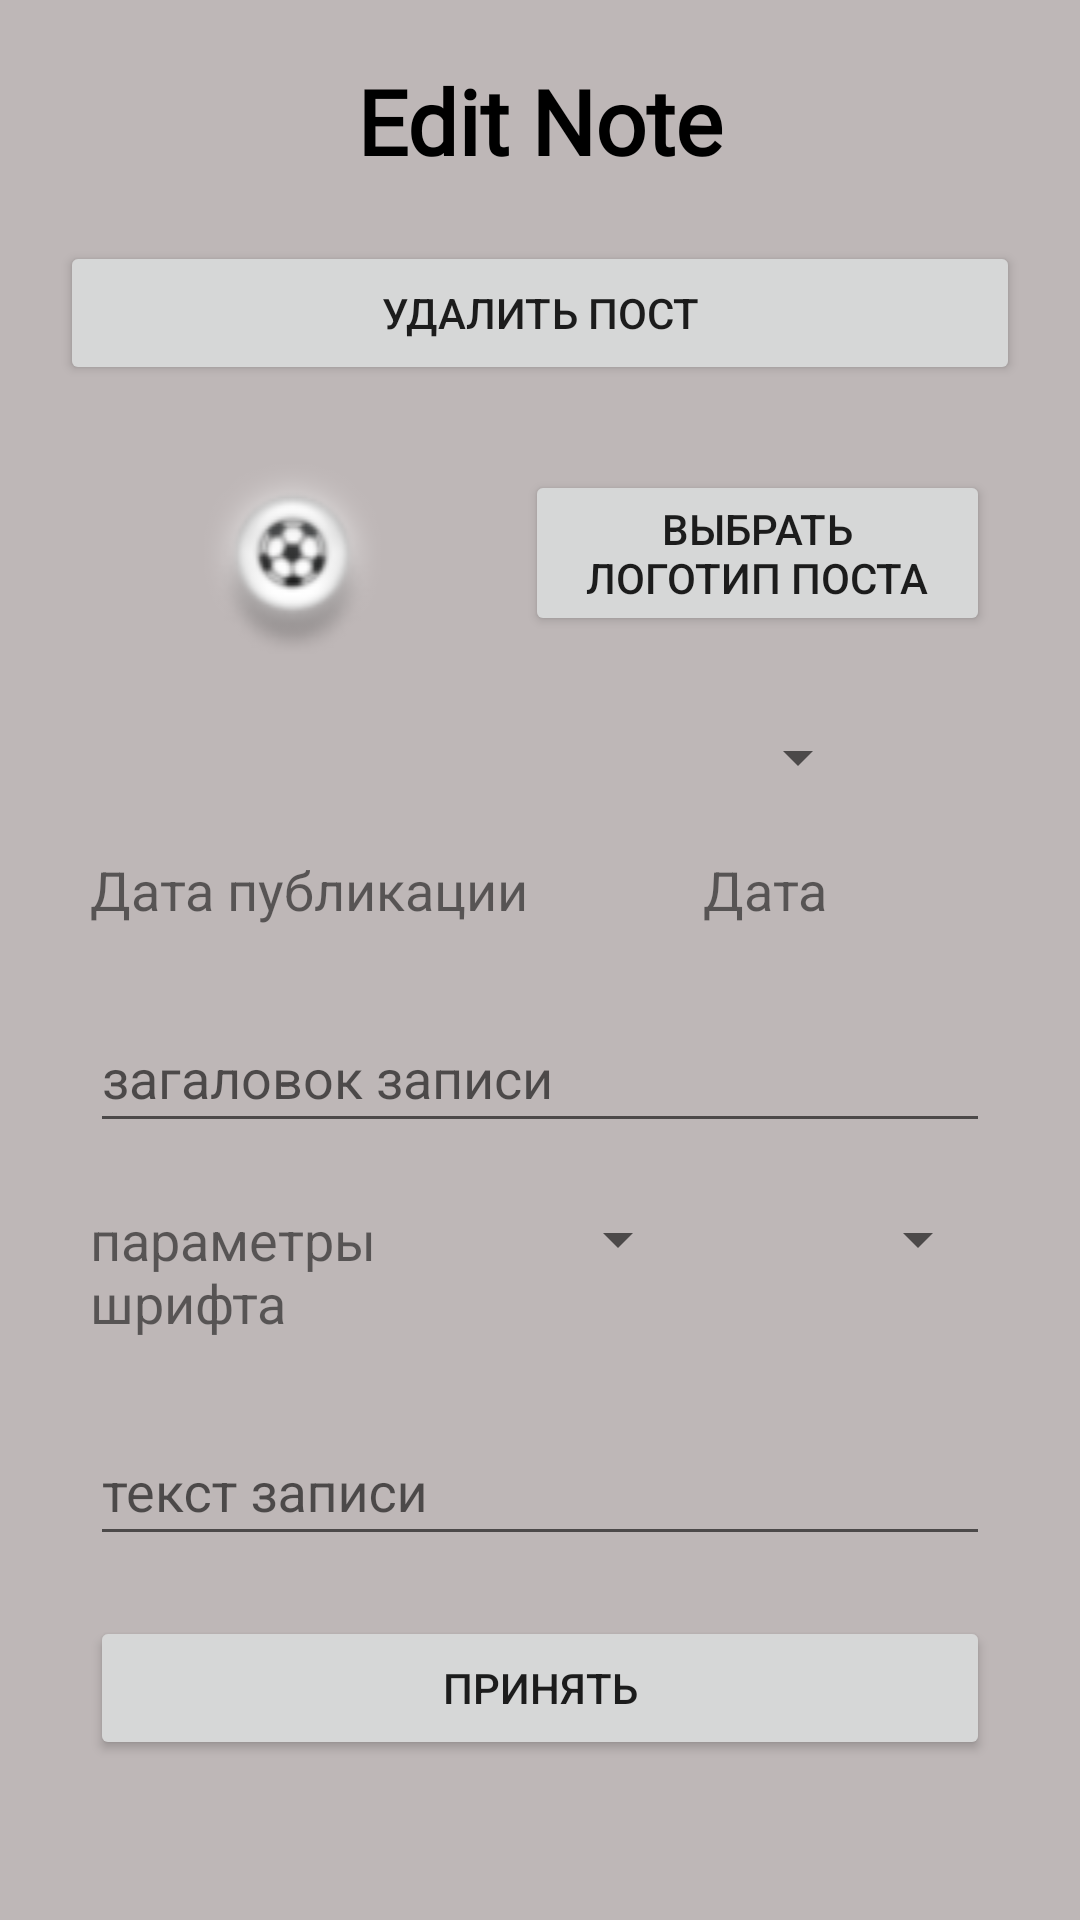

Write the Android layout XML for this screen, with the resource values it uses.
<!-- AndroidManifest.xml: application theme AppTheme -->
<!-- res/layout/activity_edit_news_note.xml -->
<?xml version="1.0" encoding="utf-8"?>
<LinearLayout xmlns:android="http://schemas.android.com/apk/res/android"
    xmlns:app="http://schemas.android.com/apk/res-auto"
    xmlns:tools="http://schemas.android.com/tools"
    android:layout_width="match_parent"
    android:layout_height="match_parent"
    android:orientation="vertical"
    android:descendantFocusability="beforeDescendants"
    android:focusableInTouchMode="true"
    tools:context="com.example.user.organizer.EditNewsNoteActivity">

    <ScrollView
        android:layout_width="match_parent"
        android:layout_height="match_parent"
        android:orientation="vertical">

        <LinearLayout
            android:layout_width="match_parent"
            android:layout_height="wrap_content"
            android:orientation="vertical">

            <TextView
                android:id="@+id/tvNewNoteEdNeNoAc"
                android:layout_width="match_parent"
                android:layout_height="wrap_content"
                android:layout_margin="20dp"
                android:fontFamily="@font/delius_swash_caps"
                android:text="@string/tvNewNoteEdNeNoAc"
                android:textAlignment="center"
                android:textColor="@android:color/black"
                android:textSize="30sp"
                android:textStyle="bold"/>

            <Button
                android:id="@+id/btnDeleteEdNeNoAc"
                android:layout_width="match_parent"
                android:layout_height="wrap_content"
                android:layout_marginBottom="20dp"
                android:layout_marginLeft="20dp"
                android:layout_marginRight="20dp"
                android:onClick="onClick"
                android:text="@string/btnDeleteEdNeNoAc" />

            <LinearLayout
                android:layout_width="match_parent"
                android:layout_height="match_parent"
                android:layout_marginBottom="10dp"
                android:layout_marginLeft="20dp"
                android:layout_marginRight="30dp"
                android:orientation="horizontal">

                <ImageView
                    android:id="@+id/ivLogoEdNeNoAc"
                    android:layout_width="match_parent"
                    android:layout_height="wrap_content"
                    android:layout_gravity="center"
                    android:layout_weight="1"
                    app:srcCompat="@drawable/ball" />

                <Button
                    android:id="@+id/btnSelectLogoEdNeNoAc"
                    android:layout_width="match_parent"
                    android:layout_height="wrap_content"
                    android:layout_gravity="center"
                    android:layout_weight="1"
                    android:onClick="onClick"
                    android:text="@string/btnSelectLogoNoNeNoAc" />
            </LinearLayout>

            <Spinner
                android:id="@+id/spCityEdNeNoAc"
                android:layout_width="match_parent"
                android:layout_height="wrap_content"
                android:layout_marginBottom="10dp"
                android:layout_marginLeft="70dp"
                android:layout_marginRight="70dp"
                android:layout_marginTop="10dp"
                android:textAlignment="center" />

            <LinearLayout
                android:layout_width="match_parent"
                android:layout_height="wrap_content"
                android:layout_marginBottom="10dp"
                android:layout_marginLeft="30dp"
                android:layout_marginRight="30dp"
                android:layout_marginTop="10dp"
                android:orientation="horizontal">

                <TextView
                    android:id="@+id/textView"
                    android:layout_width="match_parent"
                    android:layout_height="wrap_content"
                    android:layout_weight="1"
                    android:text="Дата публикации"
                    android:textSize="18sp" />

                <TextView
                    android:id="@+id/tvDateEdNeNoAc"
                    android:layout_width="match_parent"
                    android:layout_height="wrap_content"
                    android:layout_weight="1"
                    android:text="@string/btnDateCrEv"
                    android:textAlignment="center"
                    android:textSize="18sp" />

            </LinearLayout>

            <android.support.design.widget.TextInputLayout
                android:layout_width="match_parent"
                android:layout_height="match_parent"
                android:layout_marginBottom="10dp"
                android:layout_marginLeft="30dp"
                android:layout_marginRight="30dp"
                android:layout_marginTop="10dp">

                <EditText
                    android:id="@+id/etHeadEdNeNoAc"
                    android:layout_width="match_parent"
                    android:layout_height="match_parent"
                    android:layout_weight="1"
                    android:gravity="top|left"
                    android:hint="@string/etHeadCrNeNoAcHint"
                    android:inputType="textMultiLine" />

            </android.support.design.widget.TextInputLayout>

            <LinearLayout
                android:layout_width="match_parent"
                android:layout_height="match_parent"
                android:layout_marginBottom="10dp"
                android:layout_marginLeft="30dp"
                android:layout_marginRight="30dp"
                android:layout_marginTop="10dp"
                android:orientation="horizontal">

                <TextView
                    android:id="@+id/textView2"
                    android:layout_width="match_parent"
                    android:layout_height="wrap_content"
                    android:layout_weight="1"
                    android:text="параметры шрифта"
                    android:textSize="18sp" />

                <Spinner
                    android:id="@+id/spSize"
                    android:layout_width="match_parent"
                    android:layout_height="wrap_content"
                    android:layout_weight="1" />

                <Spinner
                    android:id="@+id/spStyle"
                    android:layout_width="match_parent"
                    android:layout_height="wrap_content"
                    android:layout_weight="1" />

            </LinearLayout>

            <android.support.design.widget.TextInputLayout
                android:layout_width="match_parent"
                android:layout_height="match_parent"
                android:layout_marginBottom="10dp"
                android:layout_marginLeft="30dp"
                android:layout_marginRight="30dp"
                android:layout_marginTop="10dp">

                <EditText
                    android:id="@+id/etMessEdNeNoAc"
                    android:layout_width="match_parent"
                    android:layout_height="match_parent"
                    android:layout_weight="1"
                    android:gravity="top|left"
                    android:hint="@string/etMessCrNeNoAcHint"
                    android:inputType="textMultiLine" />

            </android.support.design.widget.TextInputLayout>

            <LinearLayout
                android:layout_width="match_parent"
                android:layout_height="wrap_content"
                android:layout_marginBottom="10dp"
                android:layout_marginLeft="30dp"
                android:layout_marginRight="30dp"
                android:layout_marginTop="10dp"
                android:orientation="horizontal">

                <Button
                    android:id="@+id/btnConfirmEdNeNoAc"
                    android:layout_width="match_parent"
                    android:layout_height="wrap_content"
                    android:layout_weight="1"
                    android:onClick="onClick"
                    android:text="@string/btnConfirmEdNeNoAc" />

            </LinearLayout>

        </LinearLayout>

    </ScrollView>

</LinearLayout>
<!-- resources referenced by this layout -->
<resources>
  <!-- drawable ball: png bitmap (drawable, 6190 bytes) -->
  <string name="btnConfirmEdNeNoAc">Принять</string>
  <string name="btnDateCrEv">Дата</string>
  <string name="btnDeleteEdNeNoAc">Удалить пост</string>
  <string name="btnSelectLogoNoNeNoAc">Выбрать логотип поста</string>
  <string name="etHeadCrNeNoAcHint">загаловок записи</string>
  <string name="etMessCrNeNoAcHint">текст записи</string>
  <string name="tvNewNoteEdNeNoAc">Edit Note</string>
  <style name="AppTheme" parent="Theme.AppCompat.Light.DarkActionBar">
          
          <item name="colorPrimary">@color/colorPrimary</item>
          <item name="colorPrimaryDark">@color/colorPrimaryDark</item>
          <item name="colorAccent">@color/colorAccent</item>
          <item name="android:windowBackground">@color/background_color</item>
      </style>
  <color name="colorPrimary">#3F51B5</color>
  <color name="colorPrimaryDark">#303f9f</color>
  <color name="colorAccent">#0091ea</color>
  <color name="background_color">#beb7b7</color>
</resources>
